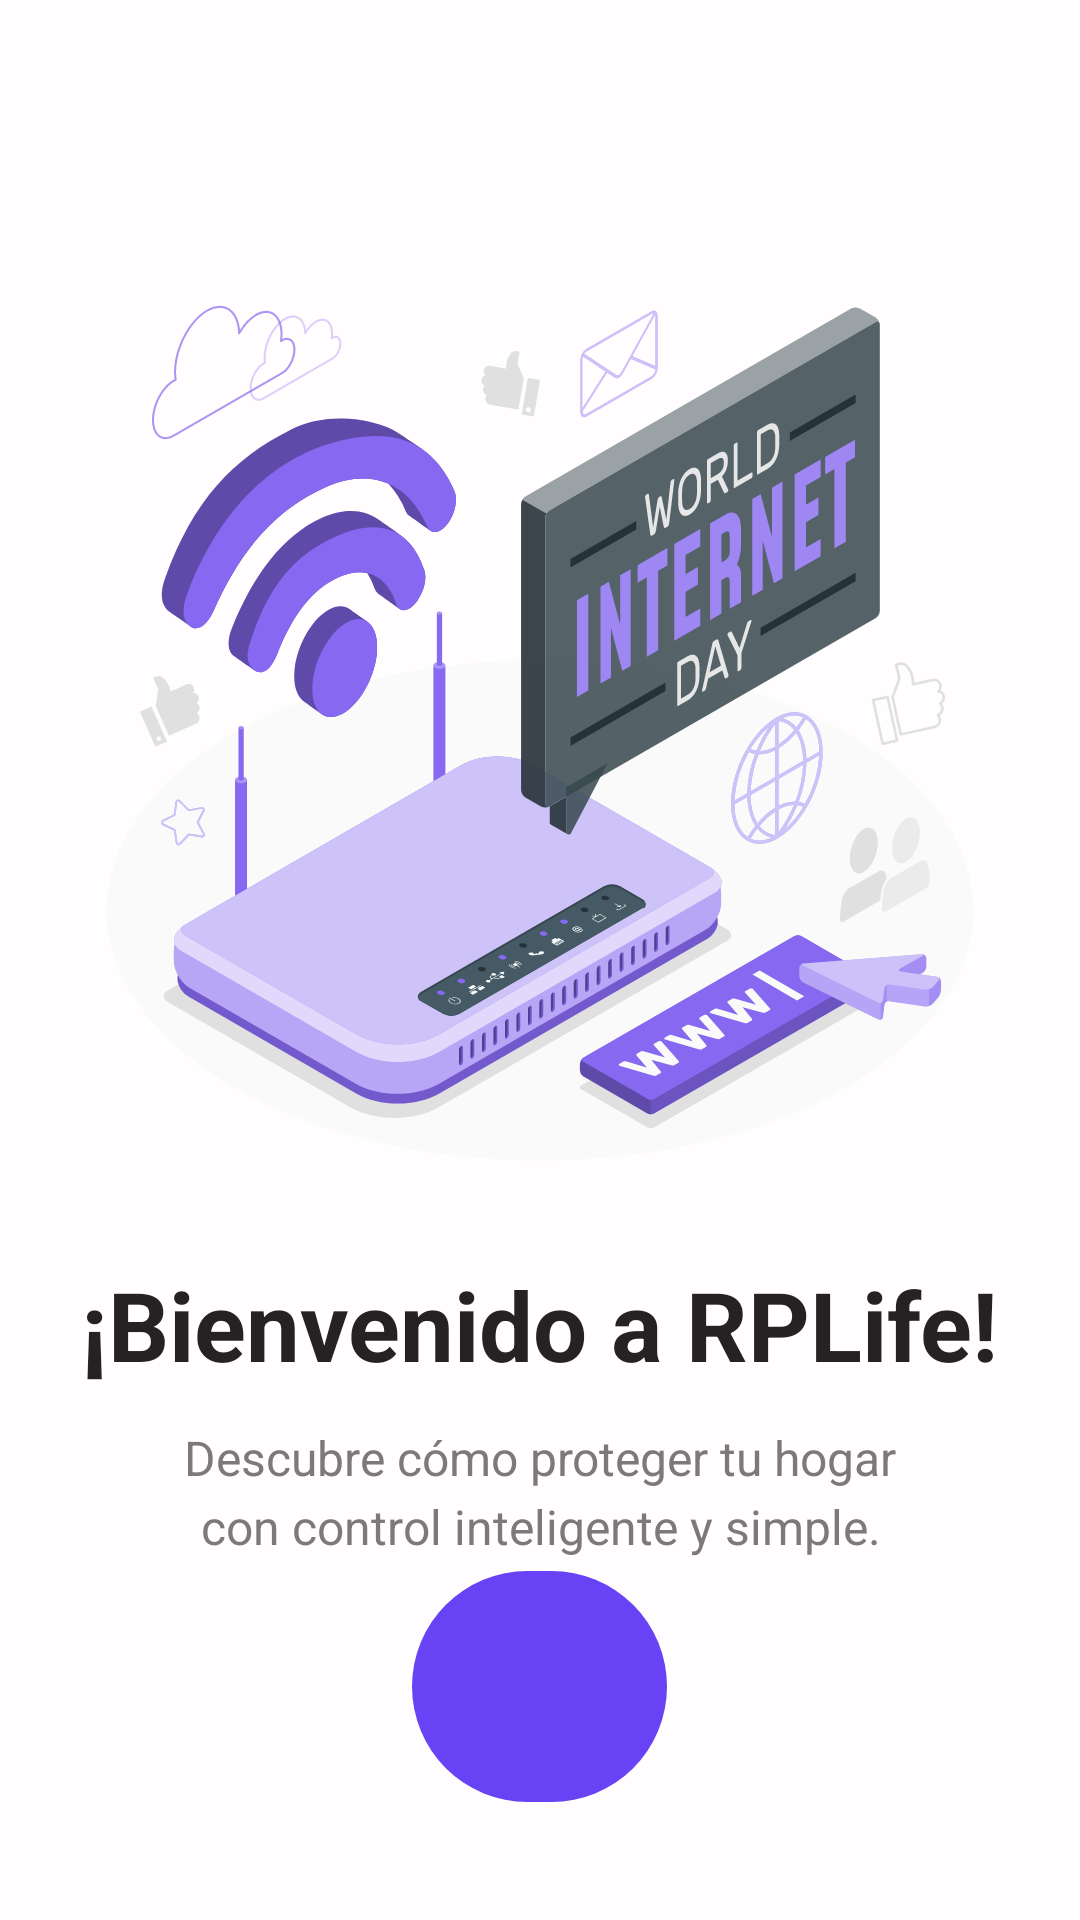

The Android layout XML behind this screen, and the referenced resources:
<!-- AndroidManifest.xml: application theme Theme.RedPaternal.NoActionBar -->
<!-- res/layout/fragment_bienvenida.xml -->
<?xml version="1.0" encoding="utf-8"?>
<LinearLayout xmlns:android="http://schemas.android.com/apk/res/android"
    xmlns:app="http://schemas.android.com/apk/res-auto"
    android:layout_width="match_parent"
    android:layout_height="match_parent"
    android:background="@color/fondo_1"
    android:orientation="vertical"
    android:gravity="center_horizontal"
    android:paddingTop="90dp"
    android:paddingBottom="30dp">

    
    <ImageView
        android:layout_width="match_parent"
        android:layout_height="300dp"
        android:layout_marginStart="30dp"
        android:layout_marginEnd="30dp"
        android:scaleType="fitCenter"
        android:src="@drawable/img_bienvenida" />

    
    <TextView
        android:layout_width="wrap_content"
        android:layout_height="wrap_content"
        android:layout_marginTop="30dp"
        android:text="¡Bienvenido a RPLife!"
        android:textColor="@color/titulo"
        android:textSize="32sp"
        android:textStyle="bold" />

    
    <TextView
        android:layout_width="match_parent"
        android:layout_height="wrap_content"
        android:layout_marginTop="12dp"
        android:layout_marginStart="48dp"
        android:layout_marginEnd="48dp"
        android:lineSpacingExtra="4dp"
        android:text="Descubre cómo proteger tu hogar con control inteligente y simple."
        android:textAlignment="center"
        android:textColor="@color/texto"
        android:textSize="16sp" />

    
    <Space
        android:layout_width="match_parent"
        android:layout_height="0dp"
        android:layout_weight="1" />

    
    <com.google.android.material.button.MaterialButton
        android:id="@+id/btnNextWelcome"
        style="@style/Widget.Material3.Button"
        android:layout_width="85dp"
        android:layout_height="85dp"
        android:layout_marginBottom="50dp"
        android:text=""
        android:textColor="@color/white"
        app:backgroundTint="@color/primario"
        app:cornerRadius="50dp"
        app:icon="@drawable/ic_siguiente"
        app:iconGravity="textStart"
        app:iconPadding="0dp"
        app:iconTint="@color/white" />

</LinearLayout>
<!-- resources referenced by this layout -->
<resources>
  <color name="fondo_1">#FFFDFE</color>
  <color name="primario">#6743F5</color>
  <color name="texto">#7C797A</color>
  <color name="titulo">#252223</color>
  <color name="white">#ffffff</color>
  <!-- drawable img_bienvenida: vector/xml drawable (drawable, 58513 chars, omitted) -->
  <style name="Theme.RedPaternal.NoActionBar" parent="Theme.Material3.DayNight.NoActionBar" />
</resources>
